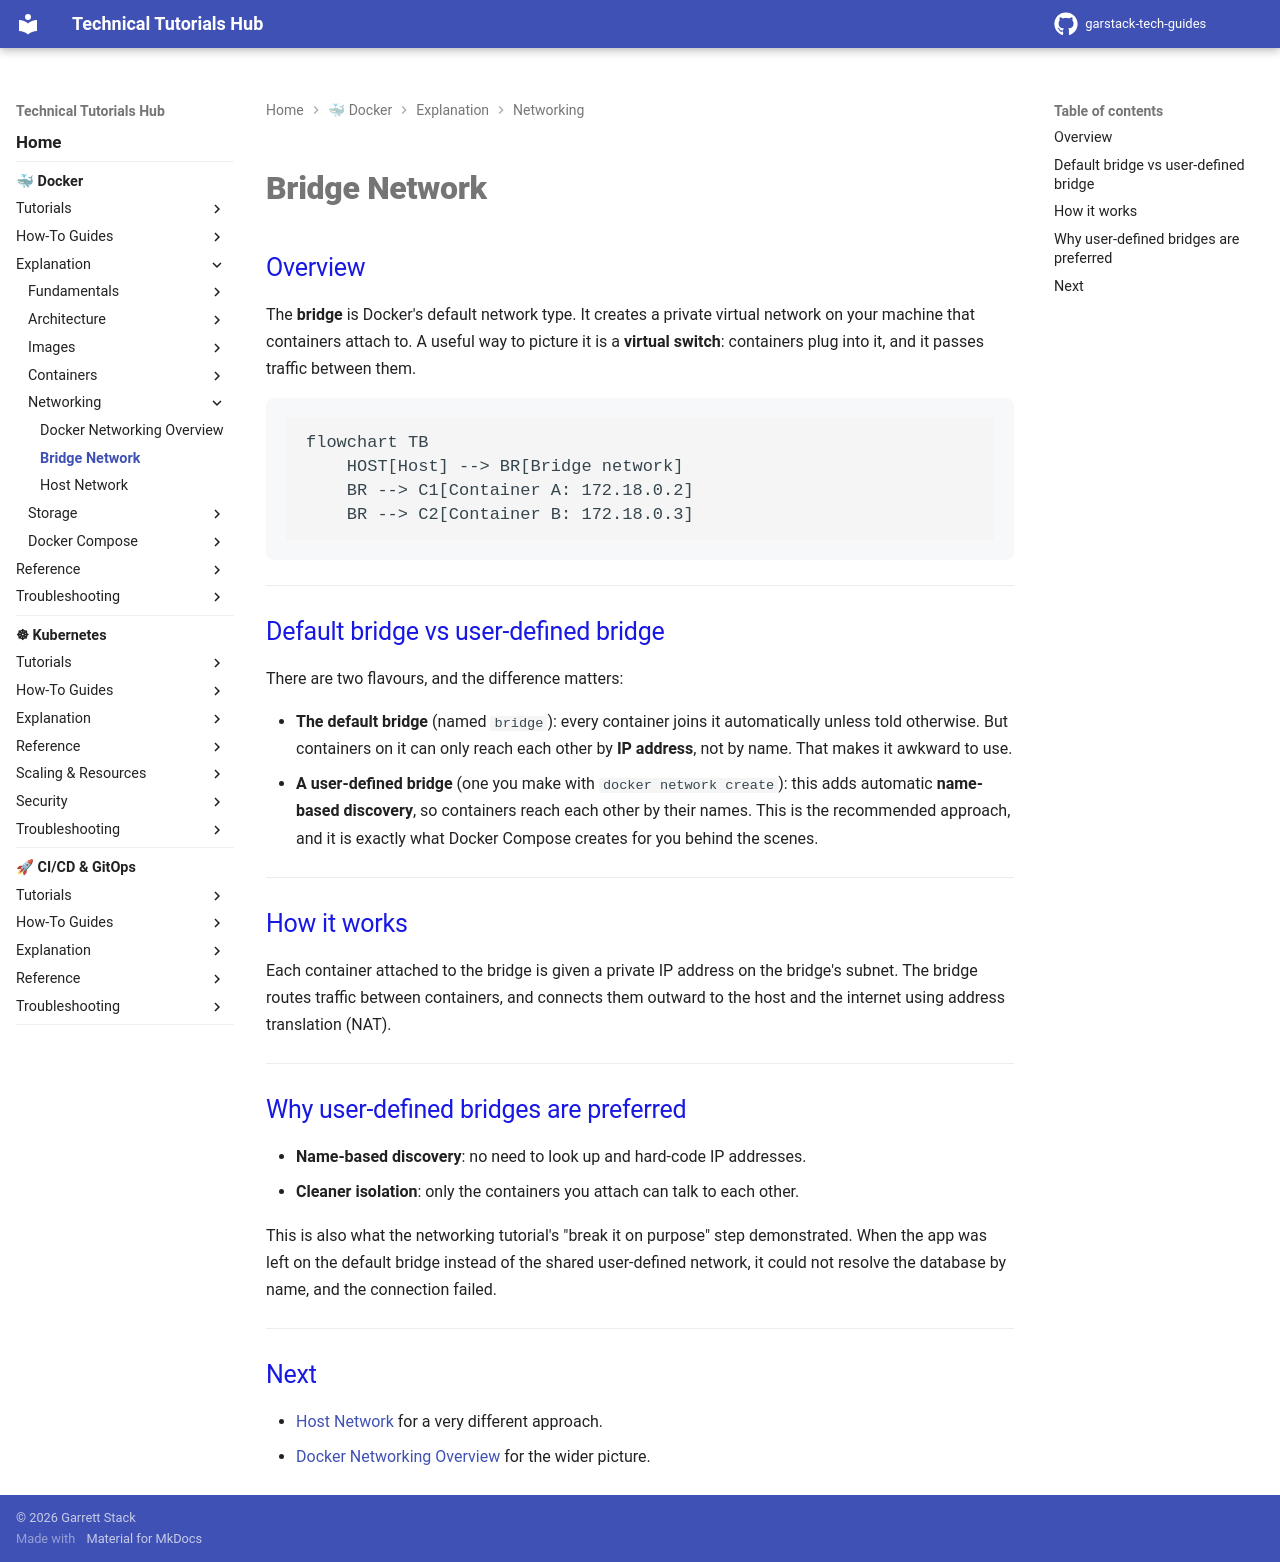

repository: garstack1/gstack-tech-guides · page: docker/explanation/networking/bridge-network/index.html · generator: mkdocs

# Bridge Network

## Overview

The **bridge** is Docker's default network type. It creates a private virtual network on your machine that containers attach to. A useful way to picture it is a **virtual switch**: containers plug into it, and it passes traffic between them.

```mermaid
flowchart TB
    HOST[Host] --> BR[Bridge network]
    BR --> C1[Container A: 172.18.0.2]
    BR --> C2[Container B: 172.18.0.3]
```

---

## Default bridge vs user-defined bridge

There are two flavours, and the difference matters:

- **The default bridge** (named `bridge`): every container joins it automatically unless told otherwise. But containers on it can only reach each other by **IP address**, not by name. That makes it awkward to use.
- **A user-defined bridge** (one you make with `docker network create`): this adds automatic **name-based discovery**, so containers reach each other by their names. This is the recommended approach, and it is exactly what Docker Compose creates for you behind the scenes.

---

## How it works

Each container attached to the bridge is given a private IP address on the bridge's subnet. The bridge routes traffic between containers, and connects them outward to the host and the internet using address translation (NAT).

---

## Why user-defined bridges are preferred

- **Name-based discovery**: no need to look up and hard-code IP addresses.
- **Cleaner isolation**: only the containers you attach can talk to each other.

This is also what the networking tutorial's "break it on purpose" step demonstrated. When the app was left on the default bridge instead of the shared user-defined network, it could not resolve the database by name, and the connection failed.

---

## Next

- [Host Network](host-network.md) for a very different approach.
- [Docker Networking Overview](networking.md) for the wider picture.
